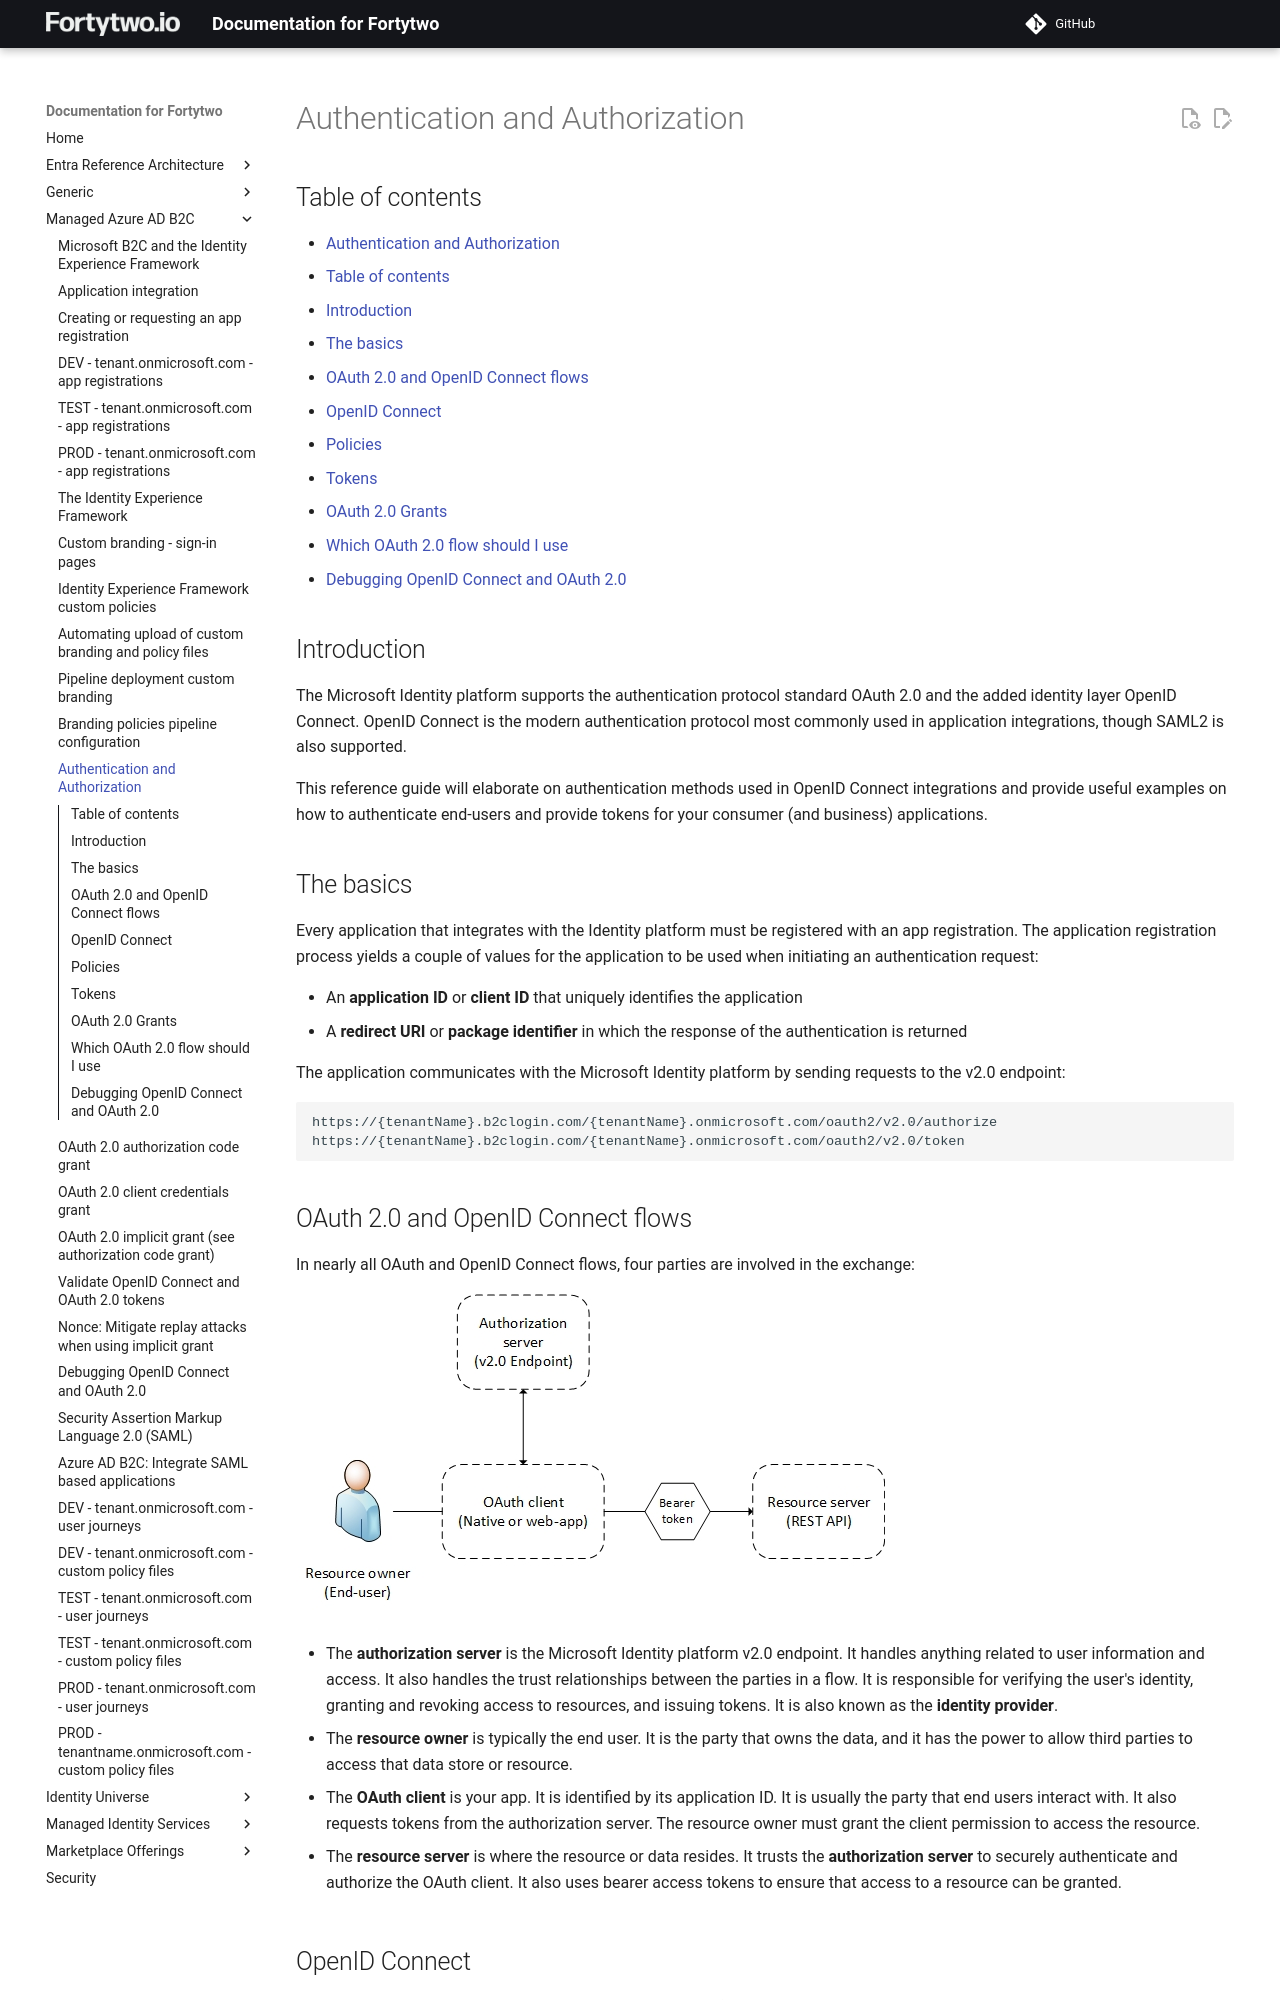

repository: fortytwoservices/public-docs.fortytwo.io · page: Managed Azure AD B2C/e1-AuthN-and-AuthZ/index.html · generator: mkdocs

# Authentication and Authorization

## Table of contents

- [Authentication and Authorization](#authentication-and-authorization)
  - [Table of contents](#table-of-contents)
  - [Introduction](#introduction)
  - [The basics](#the-basics)
  - [OAuth 2.0 and OpenID Connect flows](#oauth-20-and-openid-connect-flows)
  - [OpenID Connect](#openid-connect)
  - [Policies](#policies)
  - [Tokens](#tokens)
  - [OAuth 2.0 Grants](#oauth-20-grants)
  - [Which OAuth 2.0 flow should I use](#which-oauth-20-flow-should-i-use)
  - [Debugging OpenID Connect and OAuth 2.0](#debugging-openid-connect-and-oauth-20)

## Introduction

The Microsoft Identity platform supports the authentication protocol standard OAuth 2.0 and the added identity layer OpenID Connect.
OpenID Connect is the modern authentication protocol most commonly used in application integrations, though SAML2 is also supported.

This reference guide will elaborate on authentication methods used in OpenID Connect integrations and provide useful examples on how to authenticate end-users and provide tokens for your consumer (and business) applications.

## The basics

Every application that integrates with the Identity platform must be registered with an app registration.
The application registration process yields a couple of values for the application to be used when initiating an authentication request:

- An **application ID** or **client ID** that uniquely identifies the application
- A **redirect URI** or **package identifier** in which the response of the authentication is returned

The application communicates with the Microsoft Identity platform by sending requests to the v2.0 endpoint:

```http
https://{tenantName}.b2clogin.com/{tenantName}.onmicrosoft.com/oauth2/v2.0/authorize
https://{tenantName}.b2clogin.com/{tenantName}.onmicrosoft.com/oauth2/v2.0/token
```

## OAuth 2.0 and OpenID Connect flows

In nearly all OAuth and OpenID Connect flows, four parties are involved in the exchange:

![OAuth exchange](media/OAuthExchange.png)

- The **authorization server** is the Microsoft Identity platform v2.0 endpoint. It handles anything related to user information and access. It also handles the trust relationships between the parties in a flow. It is responsible for verifying the user's identity, granting and revoking access to resources, and issuing tokens. It is also known as the **identity provider**.

- The **resource owner** is typically the end user. It is the party that owns the data, and it has the power to allow third parties to access that data store or resource.

- The **OAuth client** is your app. It is identified by its application ID. It is usually the party that end users interact with. It also requests tokens from the authorization server. The resource owner must grant the client permission to access the resource.

- The **resource server** is where the resource or data resides. It trusts the **authorization server** to securely authenticate and authorize the OAuth client. It also uses bearer access tokens to ensure that access to a resource can be granted.
